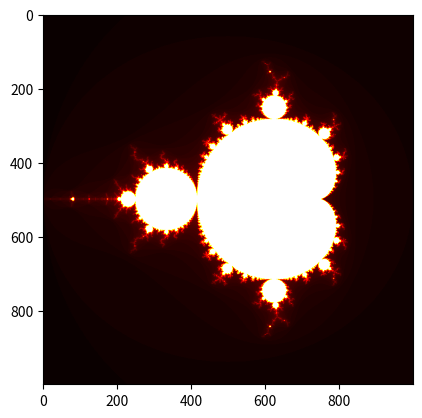

The script that saved this image:
import numpy as np
import matplotlib.pyplot as plt


def count_iterations(c, max_iter):
    """ Counts the number of iterations until the function diverges or max_iter is reached.

    :param c: coordinate
    :param max_iter: interation limit
    :return: number of iterations
    """
    z = complex(0, 0)
    for iteration in range(max_iter):
        z = (z*z) + c
        if abs(z) > 2:
            return iteration

    return max_iter


def mandelbrot_calc(x_min, x_max, y_min, y_max, width, height, max_iter):
    """ Calculate mandelbrot image.

    :param x_min: minimum x-coordinate
    :param x_max: maximum x-coordinate
    :param y_min: minimum y-coordinate
    :param y_max: maximum y-coordinate
    :param width: width of image
    :param height: height of image
    :param max_iter: iteration limit
    """
    # location and size of the atlas rectangle
    real_axis = np.linspace(x_min, x_max, width)
    imaginary_axis = np.linspace(y_min, y_max, height)

    # 2-D array to represent mandelbrot atlas
    atlas = np.empty((height, width))

    # color each point in the atlas depending on the iteration count
    for iy in range(height):
        for ix in range(width):
            cx = real_axis[ix]
            cy = imaginary_axis[iy]
            c = complex(cx, cy)

            atlas[iy, ix] = count_iterations(c, max_iter)

    return atlas


def show(data):
    """ plot and display precalculated data

    :param data: data to be plotted
    """
    plt.imshow(data, cmap="hot")
    plt.show()


if __name__ == "__main__":
    mandelbrot = mandelbrot_calc(-2, 1, -1.5, 1.5, 1000, 1000, 120)
    show(mandelbrot)
